Image classification data set "satellite-image-classification" (summer-xrx/satellite-image-classification on GitHub). Class labels (10): beach, circular farmland, cloud, desert, forest, mountain, rectangular farmland, residential area, river, snow-covered mountain.

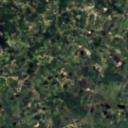
Label: forest

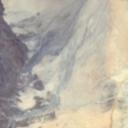
Label: desert

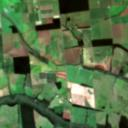
Label: rectangular farmland

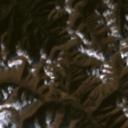
Label: snow-covered mountain

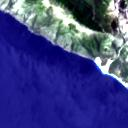
Label: beach

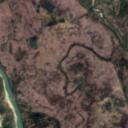
Label: river
